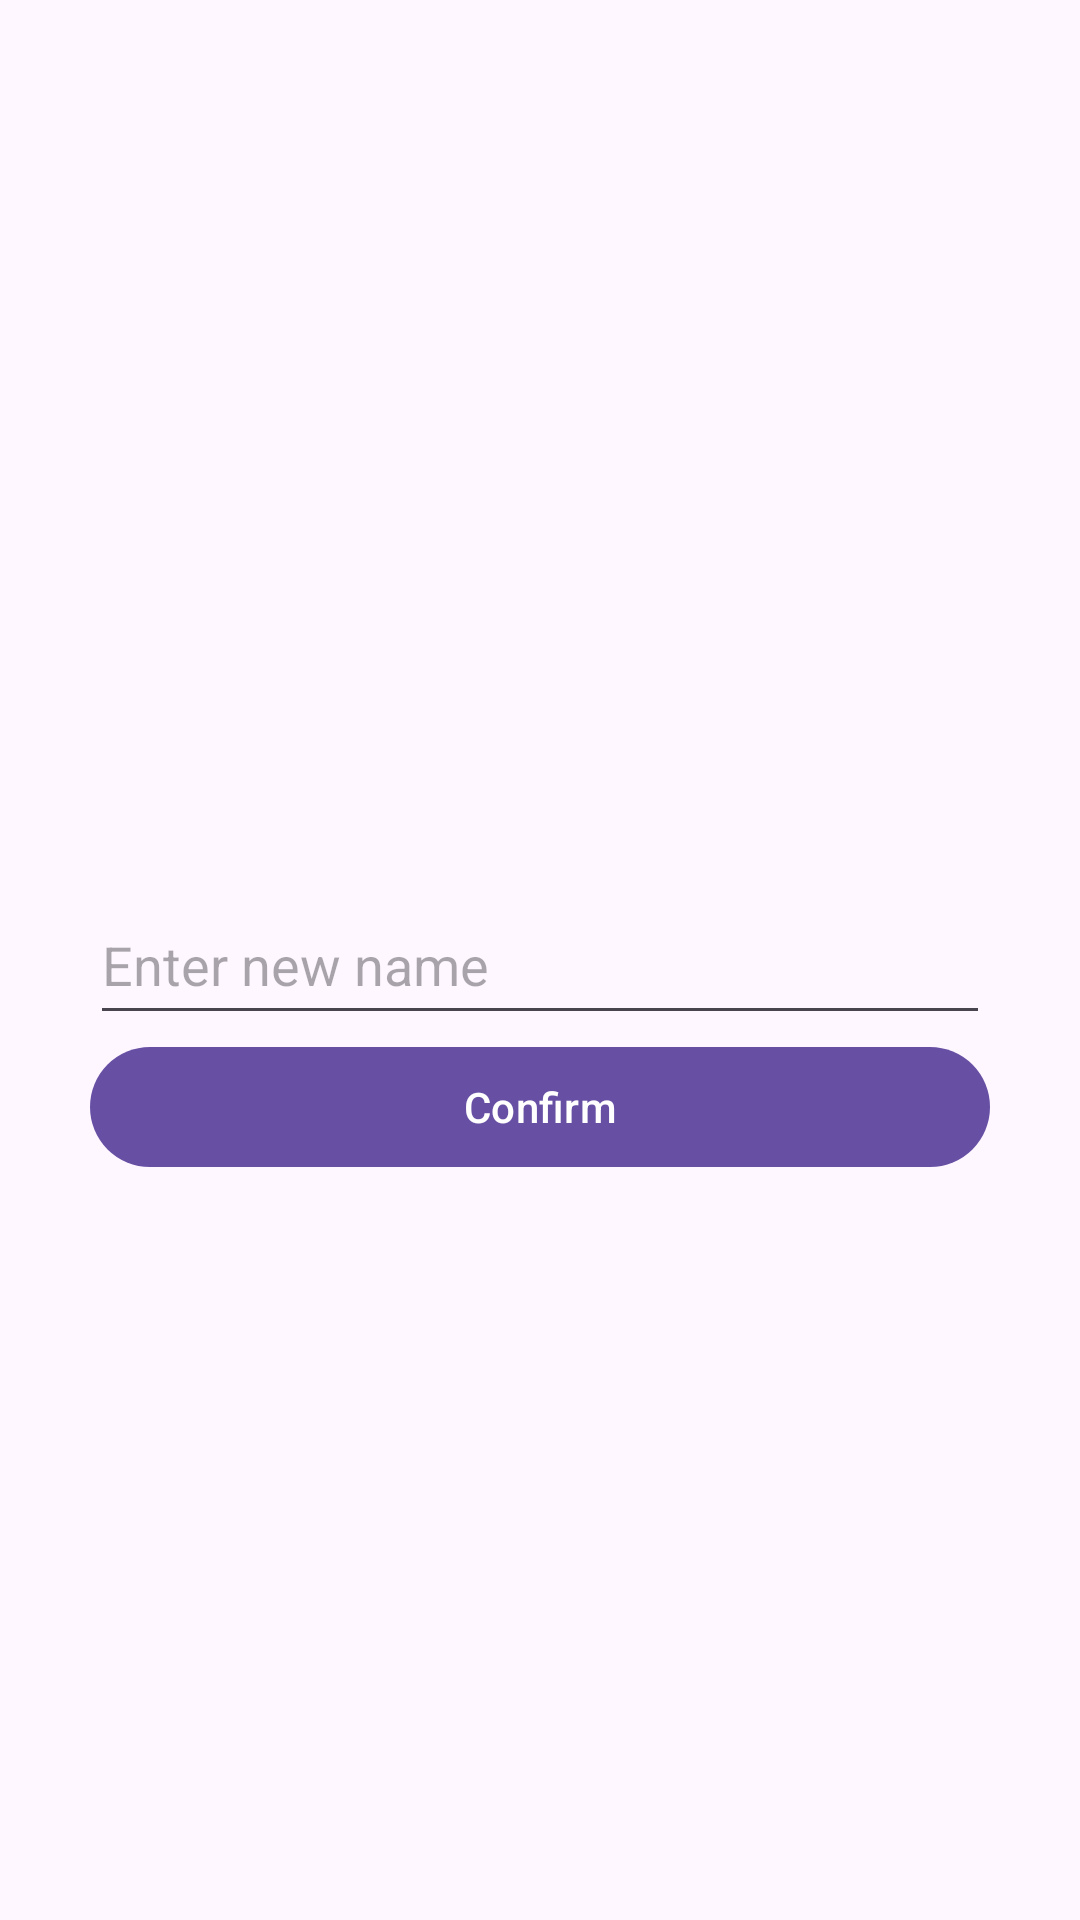

Produce the Android XML layout that renders to this screen, including the resource entries it uses.
<!-- AndroidManifest.xml: application theme AppTheme -->
<!-- res/layout/fragment_change_name.xml -->
<?xml version="1.0" encoding="utf-8"?>
<androidx.constraintlayout.widget.ConstraintLayout xmlns:android="http://schemas.android.com/apk/res/android"
    xmlns:app="http://schemas.android.com/apk/res-auto"
    xmlns:tools="http://schemas.android.com/tools"
    android:layout_width="match_parent"
    android:layout_height="match_parent"
    tools:context=".ui.fragments.ChangeNameFragment">

    <com.google.android.material.textview.MaterialTextView
        android:id="@+id/currentNameTextView"
        android:layout_width="0dp"
        android:layout_height="50dp"
        app:layout_constraintBottom_toTopOf="@id/changeNameEditText"
        app:layout_constraintEnd_toEndOf="@id/changeNameEditText"
        app:layout_constraintStart_toStartOf="@id/changeNameEditText">

    </com.google.android.material.textview.MaterialTextView>

    <com.google.android.material.textfield.TextInputEditText
        android:id="@+id/changeNameEditText"
        android:layout_width="300dp"
        android:layout_height="50dp"
        android:autofillHints="username"
        android:hint="@string/changeNameHint"
        android:inputType="text"
        app:layout_constraintBottom_toBottomOf="parent"
        app:layout_constraintEnd_toEndOf="parent"
        app:layout_constraintStart_toStartOf="parent"
        app:layout_constraintTop_toTopOf="parent">

    </com.google.android.material.textfield.TextInputEditText>

    <com.google.android.material.button.MaterialButton
        android:id="@+id/confirmNameButton"
        android:layout_width="0dp"
        android:layout_height="wrap_content"
        android:text="@string/confirm_name_button_text"
        app:layout_constraintEnd_toEndOf="@id/changeNameEditText"
        app:layout_constraintStart_toStartOf="@id/changeNameEditText"
        app:layout_constraintTop_toBottomOf="@id/changeNameEditText">

    </com.google.android.material.button.MaterialButton>


</androidx.constraintlayout.widget.ConstraintLayout>
<!-- resources referenced by this layout -->
<resources>
  <string name="changeNameHint">Enter new name</string>
  <string name="confirm_name_button_text">Confirm</string>
  <style name="AppTheme" parent="Theme.Material3.Light">
          
          
          
          
          
          
          
          
          
          
          
      </style>
</resources>
